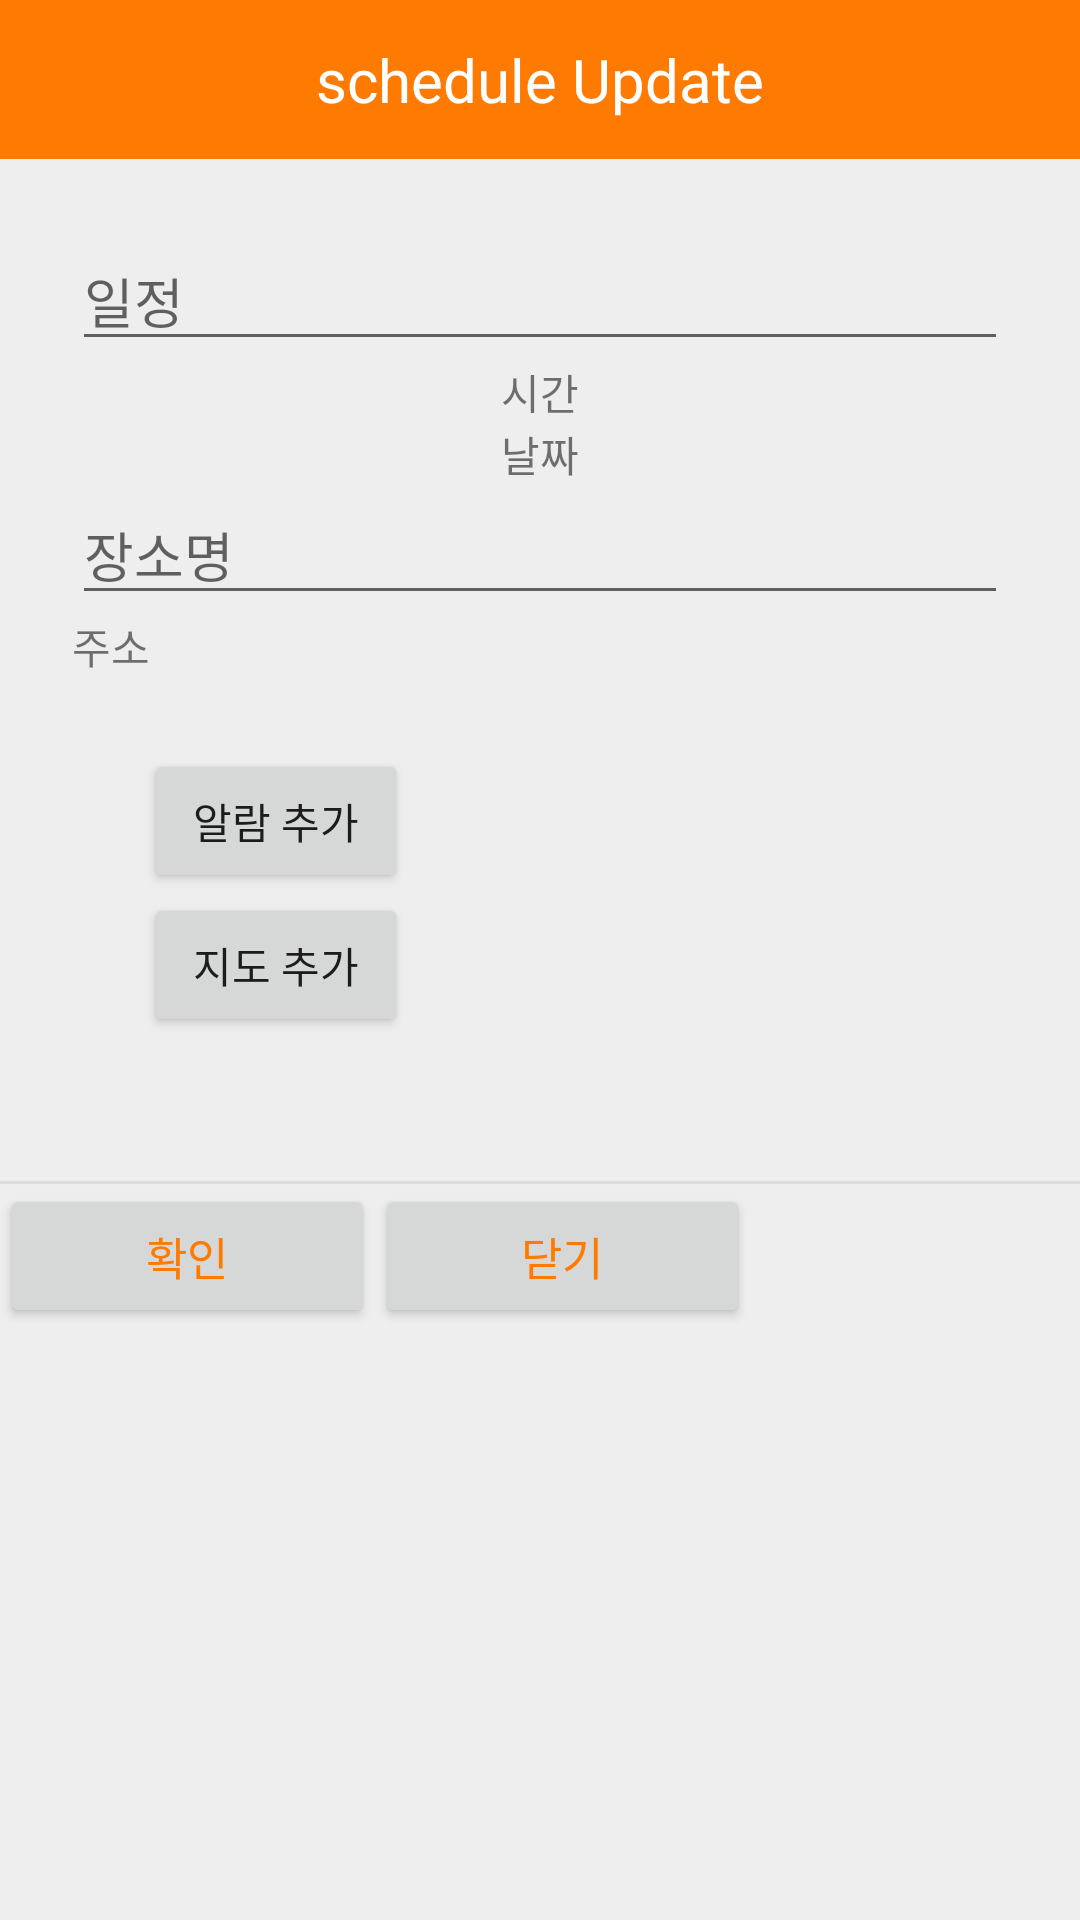

Android layout source for this screen:
<!-- AndroidManifest.xml: application theme AppTheme -->
<!-- res/layout/popup_activity_update.xml -->
<?xml version="1.0" encoding="utf-8"?>
<ScrollView xmlns:android="http://schemas.android.com/apk/res/android"
    android:background="#eeeeee"
    android:orientation="vertical"
    android:layout_width="250dp"
    android:layout_height="wrap_content">
    <LinearLayout
        android:layout_width="match_parent"
        android:layout_height="match_parent"
        android:orientation="vertical"
        >

    
    <LinearLayout
        android:orientation="horizontal"
        android:layout_width="match_parent"
        android:layout_height="wrap_content">
        <TextView
            android:text="schedule Update"
            android:textSize="20sp"
            android:textColor="#fff"
            android:gravity="center"
            android:background="#ff7a00"
            android:layout_width="match_parent"
            android:layout_height="53dp" />


    </LinearLayout>
    

    
    <LinearLayout
        android:padding="24dp"
        android:orientation="vertical"
        android:layout_width="match_parent"
        android:layout_height="wrap_content">
        <EditText
            android:id="@+id/text1"
            android:layout_width="match_parent"
            android:layout_height="wrap_content"
            android:hint="일정"/>
        <TextView
            android:id="@+id/time_view"
            android:layout_width="match_parent"
            android:layout_height="wrap_content"
            android:text="시간"
            android:gravity="center"
            android:clickable="true"/>
        <TextView
            android:id="@+id/date_view"
            android:layout_width="match_parent"
            android:layout_height="wrap_content"
            android:text="날짜"
            android:gravity="center"
            android:clickable="true"/>
        <EditText
            android:id="@+id/addra_name"
            android:layout_width="match_parent"
            android:layout_height="wrap_content"
            android:hint="장소명"/>
        <TextView
            android:id="@+id/addr_view"
            android:layout_width="match_parent"
            android:layout_height="wrap_content"
            android:text="주소"
            android:clickable="true"/>
        <LinearLayout
            android:id="@+id/dynamicLayout"
            android:padding="24dp"
            android:orientation="vertical"
            android:layout_width="match_parent"
            android:layout_height="wrap_content">
            <Button
                android:id="@+id/alarmBtn"
                android:layout_width="wrap_content"
                android:layout_height="wrap_content"
                android:text="알람 추가"
                />
            <Button
                android:id="@+id/mapBtn"
                android:layout_width="wrap_content"
                android:layout_height="wrap_content"
                android:text="지도 추가"
                />

        </LinearLayout>
    </LinearLayout>
    

    <View
        android:background="#66bdbdbd"
        android:layout_width="match_parent"
        android:layout_height="1dp" />

    
    <LinearLayout
        android:layout_width="match_parent"
        android:layout_height="wrap_content">
        <Button
            android:text="확인"
            android:textSize="15sp"
            android:textColor="#ff7a00"
            android:padding="8dp"
            android:layout_width="125dp"
            android:layout_height="wrap_content"
            android:onClick="mOnConfirm"/>
        <Button
            android:text="@string/check"
            android:textSize="15sp"
            android:textColor="#ff7a00"
            android:padding="8dp"
            android:layout_width="125dp"
            android:layout_height="wrap_content"
            android:onClick="mOnClose"/>

    </LinearLayout>
    </LinearLayout>
    
</ScrollView>
<!-- resources referenced by this layout -->
<resources>
  <string name="check">닫기</string>
  <style name="AppTheme" parent="Theme.AppCompat.Light.NoActionBar">
          <item name="colorPrimary">@color/colorPrimary</item>
          <item name="colorPrimaryDark">@color/black</item>
          <item name="colorAccent">@color/colorAccent</item>
  
      </style>
  <color name="colorPrimary">#673AB7</color>
  <color name="black">#FF000000</color>
  <color name="colorAccent">#E91E63</color>
</resources>
